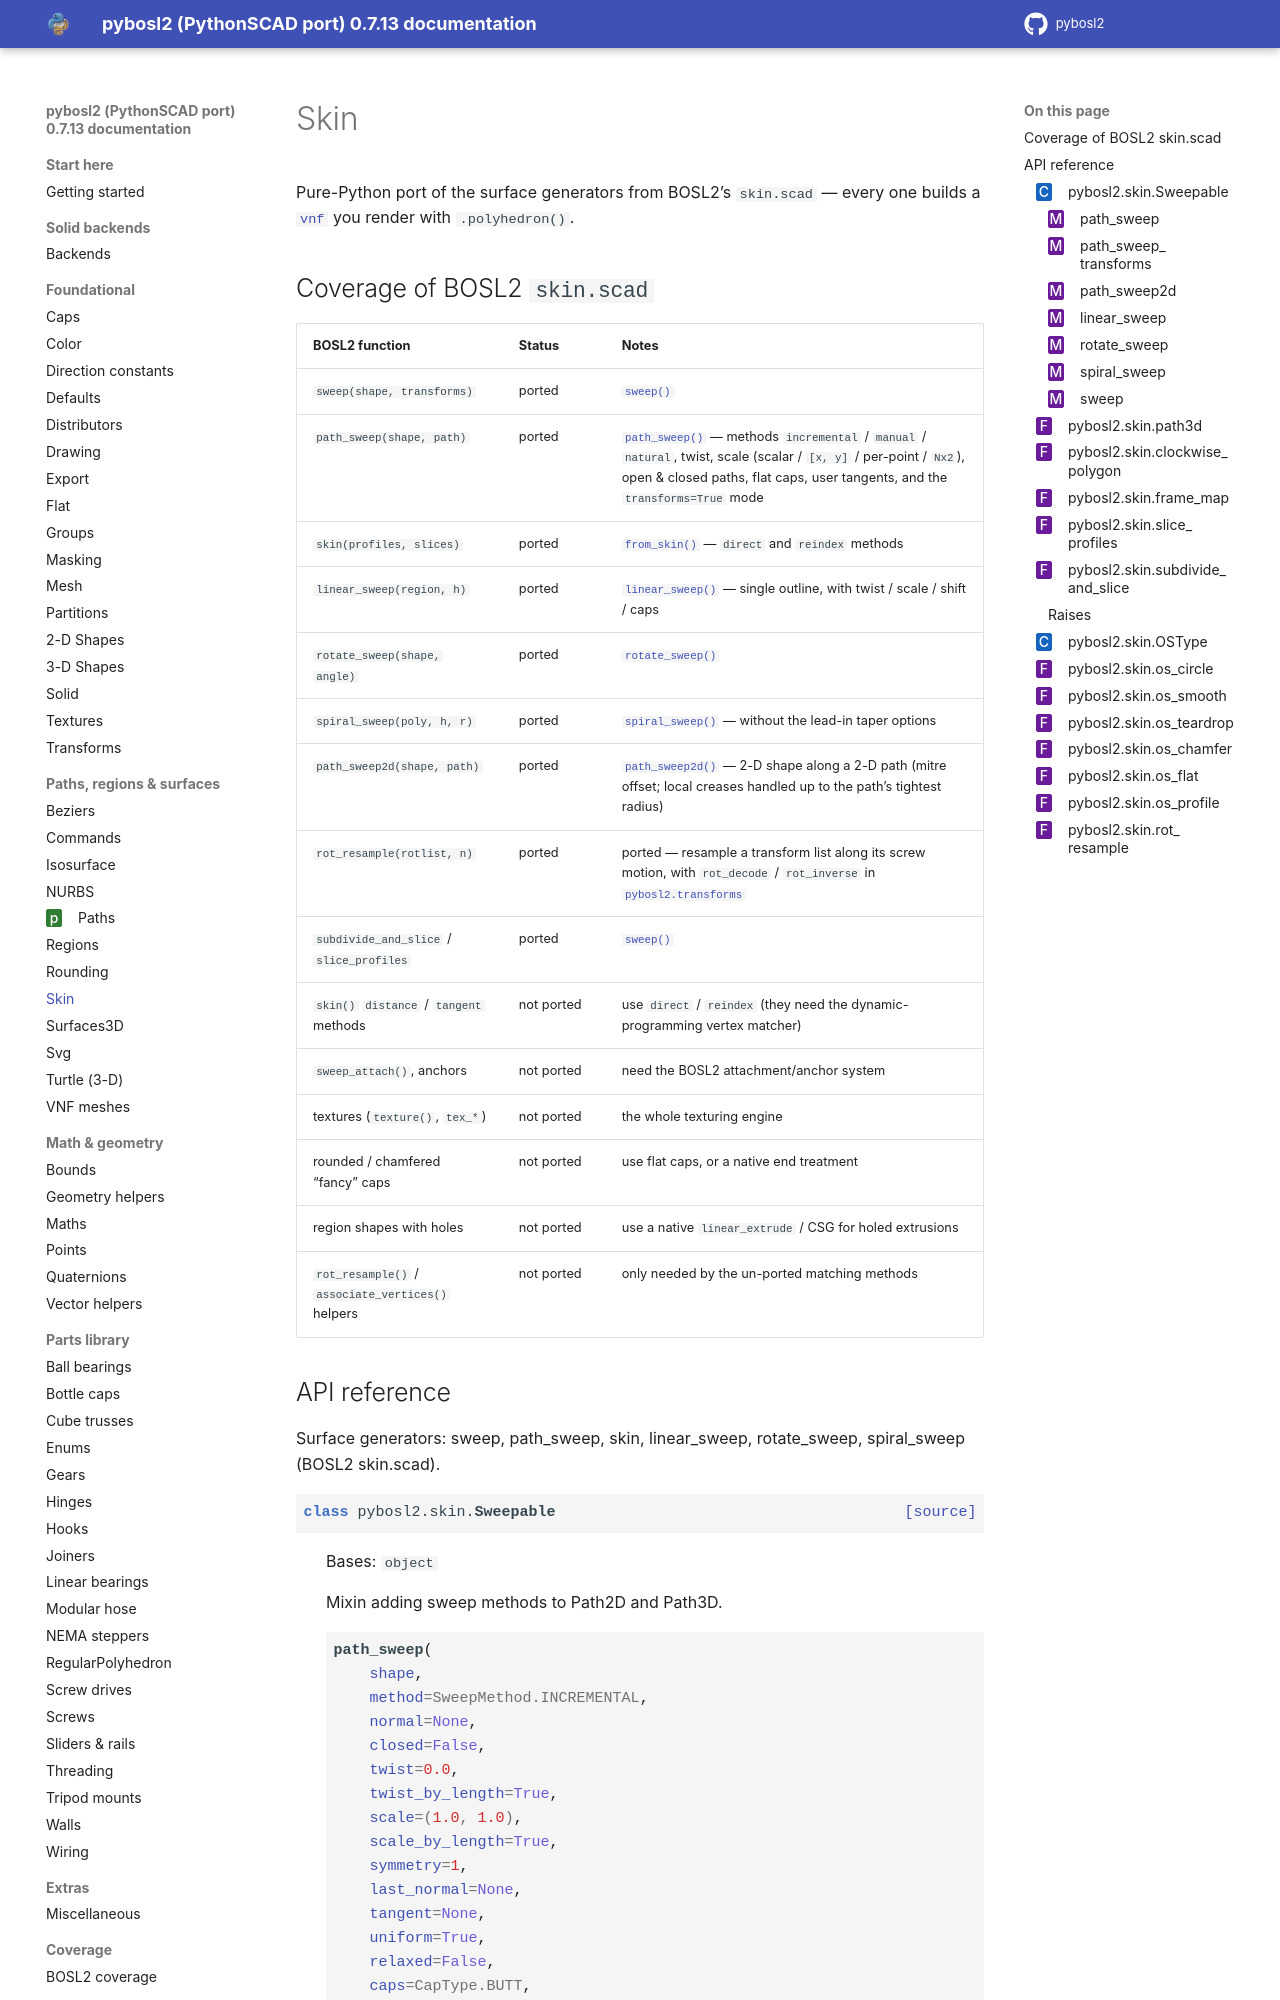

repository: pinkfish/pybosl2 · page: v0.8.0/paths/skin.html · generator: sphinx

Sweeps (skin)
=============

Pure-Python port of the surface generators from BOSL2's ``skin.scad`` — every one builds a
:class:`~pybosl2.vnf` you render with ``.polyhedron()``.

Coverage of BOSL2 ``skin.scad``
--------
